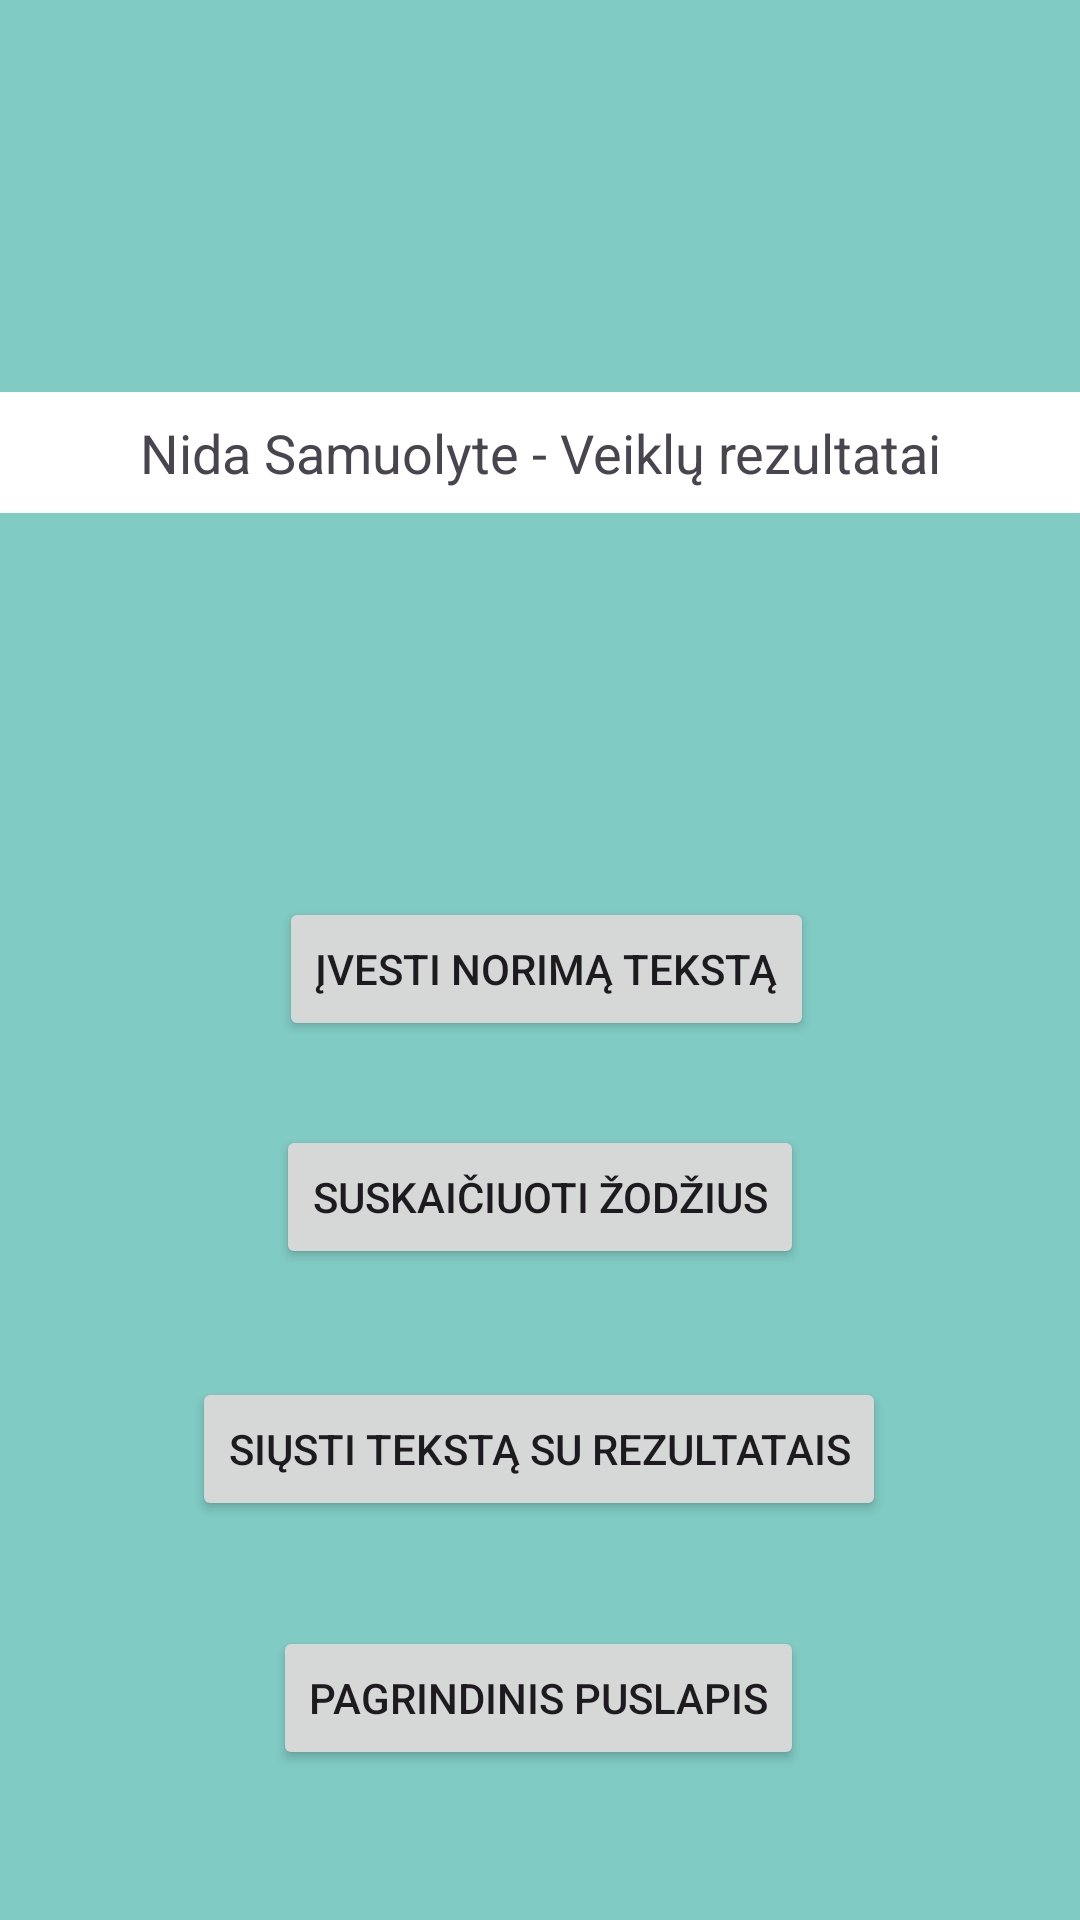

Here is an Android app screen rendered from its layout file. Give the layout XML and the strings, colors and styles it references.
<!-- AndroidManifest.xml: application theme Theme.LabWork -->
<!-- res/layout/activity_main1.xml -->
<?xml version="1.0" encoding="utf-8"?>
<androidx.constraintlayout.widget.ConstraintLayout xmlns:android="http://schemas.android.com/apk/res/android"
    xmlns:app="http://schemas.android.com/apk/res-auto"
    xmlns:tools="http://schemas.android.com/tools"
    android:id="@+id/main"
    android:layout_width="match_parent"
    android:layout_height="match_parent"
    android:background="#80CBC4"
    tools:context=".MainActivity1">

    <TextView
        android:id="@+id/tvRezultatai"
        android:layout_width="0dp"
        android:layout_height="wrap_content"
        android:background="#FFFFFF"
        android:padding="8dp"
        android:text="Nida Samuolyte - Veiklų rezultatai"
        android:textAlignment="center"
        android:textSize="18sp"
        app:layout_constraintBottom_toBottomOf="parent"
        app:layout_constraintEnd_toEndOf="parent"
        app:layout_constraintHorizontal_bias="0.0"
        app:layout_constraintStart_toStartOf="parent"
        app:layout_constraintTop_toTopOf="parent"
        app:layout_constraintVertical_bias="0.218" />

    <Button
        android:id="@+id/btnIvesti"
        android:layout_width="wrap_content"
        android:layout_height="wrap_content"
        android:text="Įvesti norimą tekstą"
        app:layout_constraintBottom_toBottomOf="parent"
        app:layout_constraintEnd_toEndOf="parent"
        app:layout_constraintHorizontal_bias="0.512"
        app:layout_constraintStart_toStartOf="parent"
        app:layout_constraintTop_toBottomOf="@+id/tvRezultatai"
        app:layout_constraintVertical_bias="0.304" />

    <Button
        android:id="@+id/btnSkaiciuoti"
        android:layout_width="wrap_content"
        android:layout_height="wrap_content"
        android:layout_marginTop="28dp"
        android:text="Suskaičiuoti žodžius"
        app:layout_constraintBottom_toBottomOf="parent"
        app:layout_constraintEnd_toEndOf="parent"
        app:layout_constraintStart_toStartOf="parent"
        app:layout_constraintTop_toBottomOf="@id/btnIvesti"
        app:layout_constraintVertical_bias="0.0" />

    <Button
        android:id="@+id/btnSiusti"
        android:layout_width="wrap_content"
        android:layout_height="wrap_content"
        android:layout_marginTop="36dp"
        android:text="Siųsti tekstą su rezultatais"
        app:layout_constraintBottom_toBottomOf="parent"
        app:layout_constraintEnd_toEndOf="parent"
        app:layout_constraintHorizontal_bias="0.497"
        app:layout_constraintStart_toStartOf="parent"
        app:layout_constraintTop_toBottomOf="@id/btnSkaiciuoti"
        app:layout_constraintVertical_bias="0.0" />

    <Button
        android:id="@+id/pagr_pusl"
        android:layout_width="wrap_content"
        android:layout_height="wrap_content"
        android:layout_marginTop="28dp"
        android:text="Pagrindinis puslapis"
        app:layout_constraintBottom_toBottomOf="parent"
        app:layout_constraintEnd_toEndOf="parent"
        app:layout_constraintHorizontal_bias="0.498"
        app:layout_constraintStart_toStartOf="parent"
        app:layout_constraintTop_toBottomOf="@+id/btnSiusti"
        app:layout_constraintVertical_bias="0.122" />

</androidx.constraintlayout.widget.ConstraintLayout>
<!-- resources referenced by this layout -->
<resources>
  <style name="Theme.LabWork" parent="Base.Theme.LabWork" />
  <style name="Base.Theme.LabWork" parent="Theme.Material3.DayNight.NoActionBar">
          
          
      </style>
</resources>
